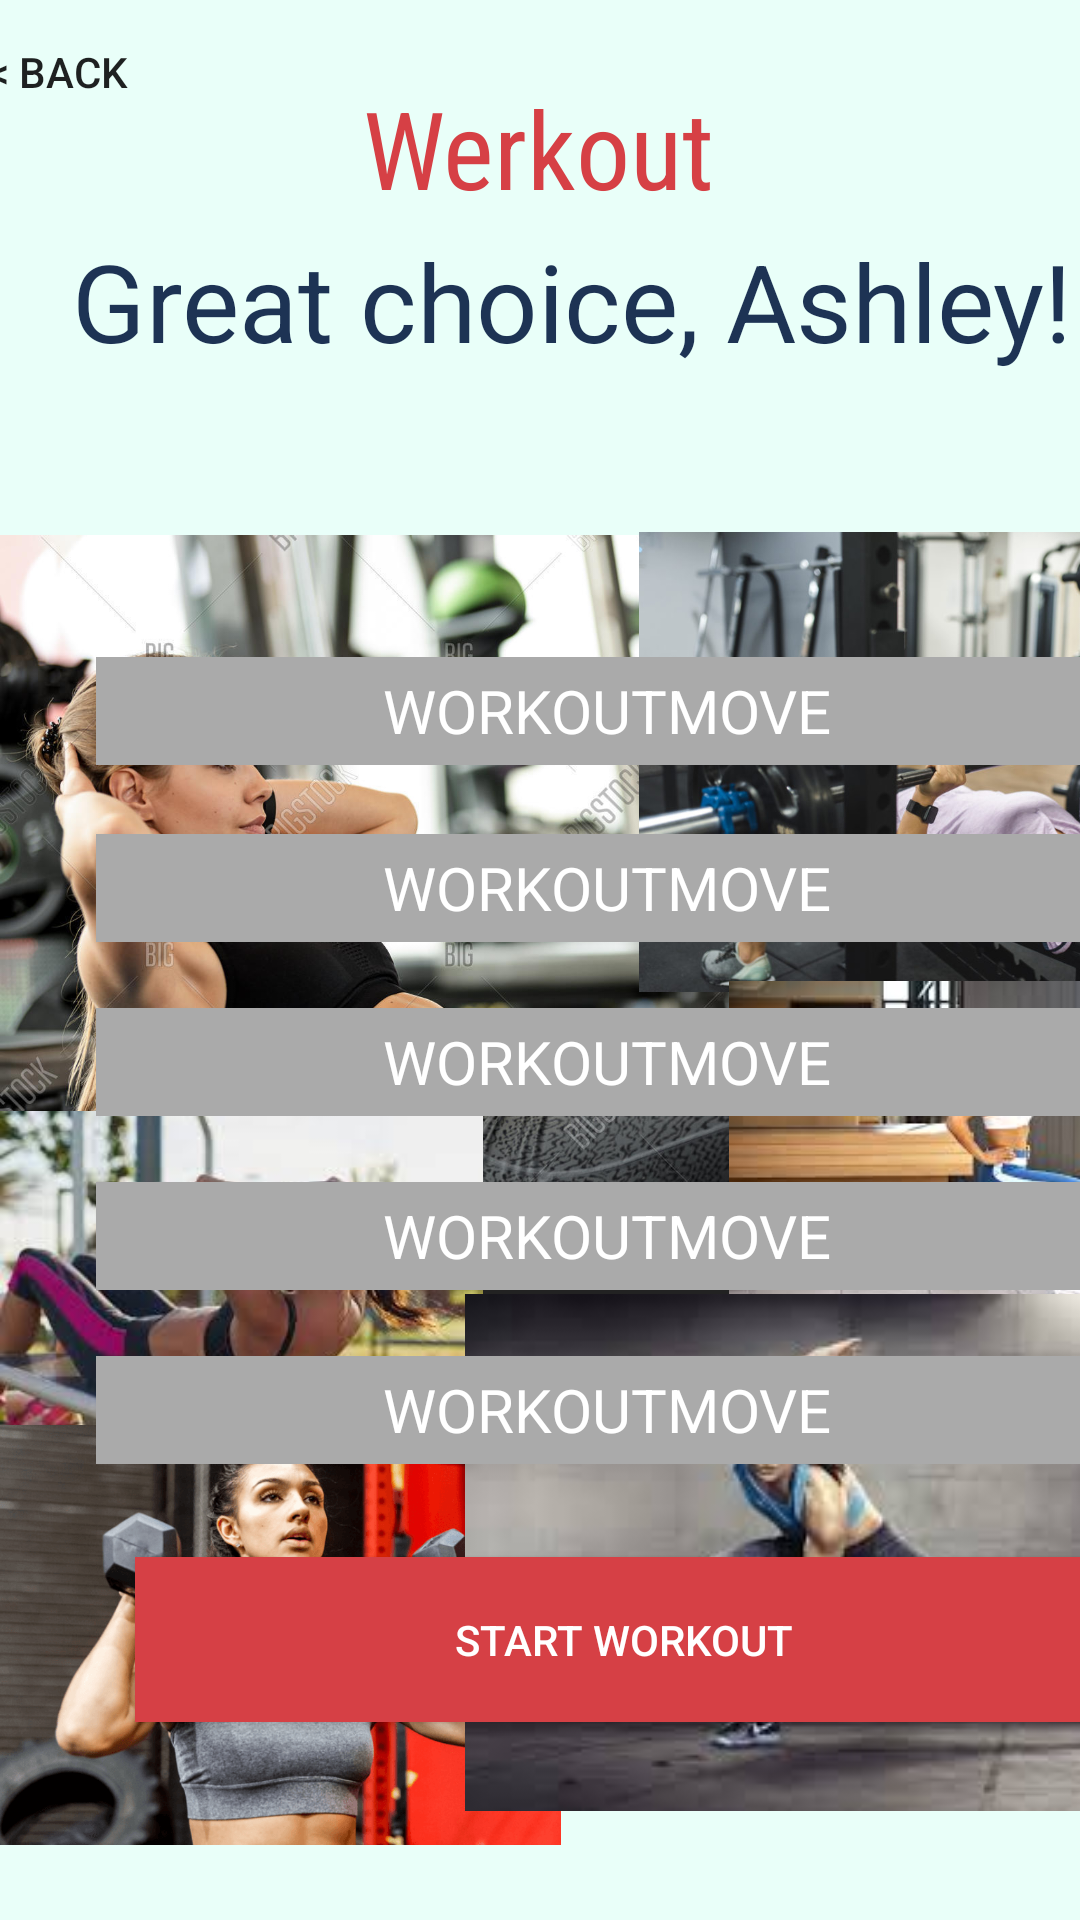

Here is an Android app screen rendered from its layout file. Give the layout XML and the strings, colors and styles it references.
<!-- AndroidManifest.xml: application theme AppTheme -->
<!-- res/layout/fragment_second.xml -->
<?xml version="1.0" encoding="utf-8"?>
<androidx.constraintlayout.widget.ConstraintLayout xmlns:android="http://schemas.android.com/apk/res/android"
    xmlns:app="http://schemas.android.com/apk/res-auto"
    xmlns:tools="http://schemas.android.com/tools"
    android:layout_width="match_parent"
    android:layout_height="match_parent"
    android:background="#E9FFF9"
    tools:context=".SecondFragment">

    <TextView
        android:id="@+id/workout_details"
        android:layout_width="wrap_content"
        android:layout_height="wrap_content"
        android:layout_marginStart="27dp"
        android:layout_marginLeft="27dp"
        android:layout_marginTop="140dp"
        android:layout_marginEnd="180dp"
        android:layout_marginRight="180dp"
        android:layout_marginBottom="572dp"
        android:text="@string/workout_details"
        app:layout_constraintBottom_toBottomOf="parent"
        app:layout_constraintEnd_toEndOf="parent"
        app:layout_constraintStart_toStartOf="parent"
        app:layout_constraintTop_toTopOf="parent"
        app:layout_constraintVertical_bias="0.022" />

    <TextView
        android:id="@+id/textView_first2"
        android:layout_width="wrap_content"
        android:layout_height="wrap_content"
        android:fontFamily="sans-serif-condensed"
        android:text="@string/app_name"
        android:textColor="#D64045"
        android:textSize="36sp"
        app:layout_constraintBottom_toBottomOf="parent"
        app:layout_constraintEnd_toEndOf="parent"
        app:layout_constraintHorizontal_bias="0.498"
        app:layout_constraintStart_toStartOf="parent"
        app:layout_constraintTop_toTopOf="parent"
        app:layout_constraintVertical_bias="0.042" />

    <Button
        android:id="@+id/button_second"
        style="?android:attr/borderlessButtonStyle"
        android:layout_width="wrap_content"
        android:layout_height="wrap_content"
        android:layout_marginEnd="323dp"
        android:layout_marginRight="323dp"
        android:text="@string/back"
        app:layout_constraintEnd_toEndOf="parent"
        app:layout_constraintStart_toStartOf="parent"
        app:layout_constraintTop_toTopOf="parent" />

    <TextView
        android:id="@+id/encouragement"
        android:layout_width="wrap_content"
        android:layout_height="wrap_content"
        android:layout_marginStart="24dp"
        android:layout_marginLeft="24dp"
        android:layout_marginTop="76dp"
        android:text="@string/encouragement"
        android:textColor="#1D3354"
        android:textSize="36sp"
        app:layout_constraintStart_toStartOf="parent"
        app:layout_constraintTop_toTopOf="parent" />

    <TextView
        android:id="@+id/textview_second"
        android:layout_width="0dp"
        android:layout_height="15dp"
        app:layout_constraintEnd_toEndOf="parent"
        app:layout_constraintStart_toStartOf="parent"
        app:layout_constraintTop_toTopOf="parent" />

    <ImageView
        android:id="@+id/imageView3"
        android:layout_width="340dp"
        android:layout_height="293dp"
        android:layout_marginTop="159dp"
        android:contentDescription="@string/woman_crunching_yoga"
        app:layout_constraintStart_toStartOf="parent"
        app:layout_constraintTop_toTopOf="parent"
        app:srcCompat="@drawable/image" />

    <ImageView
        android:id="@+id/imageView4"
        android:layout_width="161dp"
        android:layout_height="122dp"
        android:layout_marginTop="363dp"
        android:contentDescription="@string/woman_crunching"
        app:layout_constraintStart_toStartOf="parent"
        app:layout_constraintTop_toTopOf="parent"
        app:srcCompat="@drawable/upperbody" />

    <ImageView
        android:id="@+id/imageView5"
        android:layout_width="187dp"
        android:layout_height="186dp"
        android:layout_marginTop="452dp"
        android:contentDescription="@string/woman_doing_bicep_curls"
        app:layout_constraintStart_toStartOf="parent"
        app:layout_constraintTop_toTopOf="parent"
        app:srcCompat="@drawable/image1" />

    <ImageView
        android:id="@+id/imageView6"
        android:layout_width="230dp"
        android:layout_height="166dp"
        android:layout_marginStart="213dp"
        android:layout_marginLeft="213dp"
        android:layout_marginTop="171dp"
        android:contentDescription="@string/woman_benching"
        app:layout_constraintStart_toStartOf="parent"
        app:layout_constraintTop_toTopOf="parent"
        app:srcCompat="@drawable/chest" />

    <ImageView
        android:id="@+id/imageView7"
        android:layout_width="171dp"
        android:layout_height="110dp"
        android:layout_marginStart="240dp"
        android:layout_marginLeft="240dp"
        android:layout_marginTop="327dp"
        android:contentDescription="@string/woman_lunging"
        app:layout_constraintStart_toStartOf="parent"
        app:layout_constraintTop_toTopOf="parent"
        app:srcCompat="@drawable/legs" />

    <ImageView
        android:id="@+id/imageView9"
        android:layout_width="276dp"
        android:layout_height="309dp"
        android:layout_marginStart="155dp"
        android:layout_marginLeft="155dp"
        android:layout_marginTop="363dp"
        android:contentDescription="@string/woman_side_lunging"
        app:layout_constraintStart_toStartOf="parent"
        app:layout_constraintTop_toTopOf="parent"
        app:srcCompat="@drawable/calf" />

    <Button
        android:id="@+id/start_workout_button"
        android:layout_width="326dp"
        android:layout_height="55dp"
        android:layout_marginStart="45dp"
        android:layout_marginLeft="45dp"
        android:layout_marginTop="519dp"
        android:background="#D64045"
        android:text="@string/start_workout"
        android:textColor="#FFFFFF"
        app:layout_constraintStart_toStartOf="parent"
        app:layout_constraintTop_toTopOf="parent" />

    <TextView
        android:id="@+id/workout_move2"
        android:layout_width="341dp"
        android:layout_height="36dp"
        android:layout_marginStart="32dp"
        android:layout_marginLeft="32dp"
        android:layout_marginTop="219dp"
        android:layout_marginBottom="22dp"
        android:background="@android:color/darker_gray"
        android:gravity="center"
        android:text="WORKOUTMOVE"
        android:textColor="#FFFFFF"
        android:textSize="20sp"
        app:layout_constraintBottom_toTopOf="@+id/workout_move3"
        app:layout_constraintStart_toStartOf="parent"
        app:layout_constraintTop_toTopOf="parent"
        app:layout_constraintVertical_bias="0.0" />

    <TextView
        android:id="@+id/workout_move3"
        android:layout_width="341dp"
        android:layout_height="36dp"
        android:layout_marginTop="284dp"
        android:layout_marginBottom="22dp"
        android:background="@android:color/darker_gray"
        android:gravity="center"
        android:text="WORKOUTMOVE"
        android:textColor="#FFFFFF"
        android:textSize="20sp"
        app:layout_constraintBottom_toTopOf="@+id/workout_move4"
        app:layout_constraintEnd_toEndOf="@+id/workout_move2"
        app:layout_constraintTop_toTopOf="parent"
        app:layout_constraintVertical_bias="1.0" />

    <TextView
        android:id="@+id/workout_move7"
        android:layout_width="341dp"
        android:layout_height="36dp"
        android:layout_marginTop="400dp"
        android:layout_marginBottom="22dp"
        android:background="@android:color/darker_gray"
        android:gravity="center"
        android:text="WORKOUTMOVE"
        android:textColor="#FFFFFF"
        android:textSize="20sp"
        app:layout_constraintBottom_toTopOf="@+id/workout_move"
        app:layout_constraintEnd_toEndOf="@+id/workout_move4"
        app:layout_constraintTop_toTopOf="parent"
        app:layout_constraintVertical_bias="1.0" />

    <TextView
        android:id="@+id/workout_move"
        android:layout_width="341dp"
        android:layout_height="36dp"
        android:layout_marginTop="452dp"
        android:background="@android:color/darker_gray"
        android:gravity="center"
        android:text="WORKOUTMOVE"
        android:textColor="#FFFFFF"
        android:textSize="20sp"
        app:layout_constraintEnd_toEndOf="@+id/workout_move7"
        app:layout_constraintTop_toTopOf="parent" />

    <TextView
        android:id="@+id/workout_move4"
        android:layout_width="341dp"
        android:layout_height="36dp"
        android:layout_marginTop="340dp"
        android:layout_marginBottom="22dp"
        android:background="@android:color/darker_gray"
        android:gravity="center"
        android:text="WORKOUTMOVE"
        android:textColor="#FFFFFF"
        android:textSize="20sp"
        app:layout_constraintBottom_toTopOf="@+id/workout_move7"
        app:layout_constraintEnd_toEndOf="@+id/workout_move3"
        app:layout_constraintTop_toTopOf="parent"
        app:layout_constraintVertical_bias="1.0" />

</androidx.constraintlayout.widget.ConstraintLayout>
<!-- resources referenced by this layout -->
<resources>
  <!-- drawable calf: jpg bitmap (drawable, 5586 bytes) -->
  <!-- drawable chest: jpg bitmap (drawable, 87998 bytes) -->
  <!-- drawable image: jpg bitmap (drawable, 197251 bytes) -->
  <!-- drawable image1: jpg bitmap (drawable, 185537 bytes) -->
  <!-- drawable legs: jpg bitmap (drawable, 9466 bytes) -->
  <!-- drawable upperbody: jpg bitmap (drawable, 8252 bytes) -->
  <string name="app_name">Werkout</string>
  <string name="back">&lt; Back</string>
  <string name="encouragement">Great choice, Ashley!</string>
  <string name="start_workout">Start Workout</string>
  <string name="woman_benching">woman benching</string>
  <string name="woman_crunching">woman crunching</string>
  <string name="woman_crunching_yoga">woman crunching yoga</string>
  <string name="woman_doing_bicep_curls">woman doing bicep curls</string>
  <string name="woman_lunging">woman lunging</string>
  <string name="woman_side_lunging">woman side lunging</string>
  <string name="workout_details">Here\'s what you\'ve got up ahead:</string>
  <style name="AppTheme" parent="Theme.AppCompat.Light.NoActionBar">
          
          <item name="colorPrimary">@color/colorAccent</item>
          <item name="colorPrimaryDark">@color/colorAccent</item>
          <item name="colorAccent">@color/buttonBackground</item>
      </style>
  <color name="colorAccent">#03DAC5</color>
  <color name="buttonBackground">#BBDEFB</color>
</resources>
